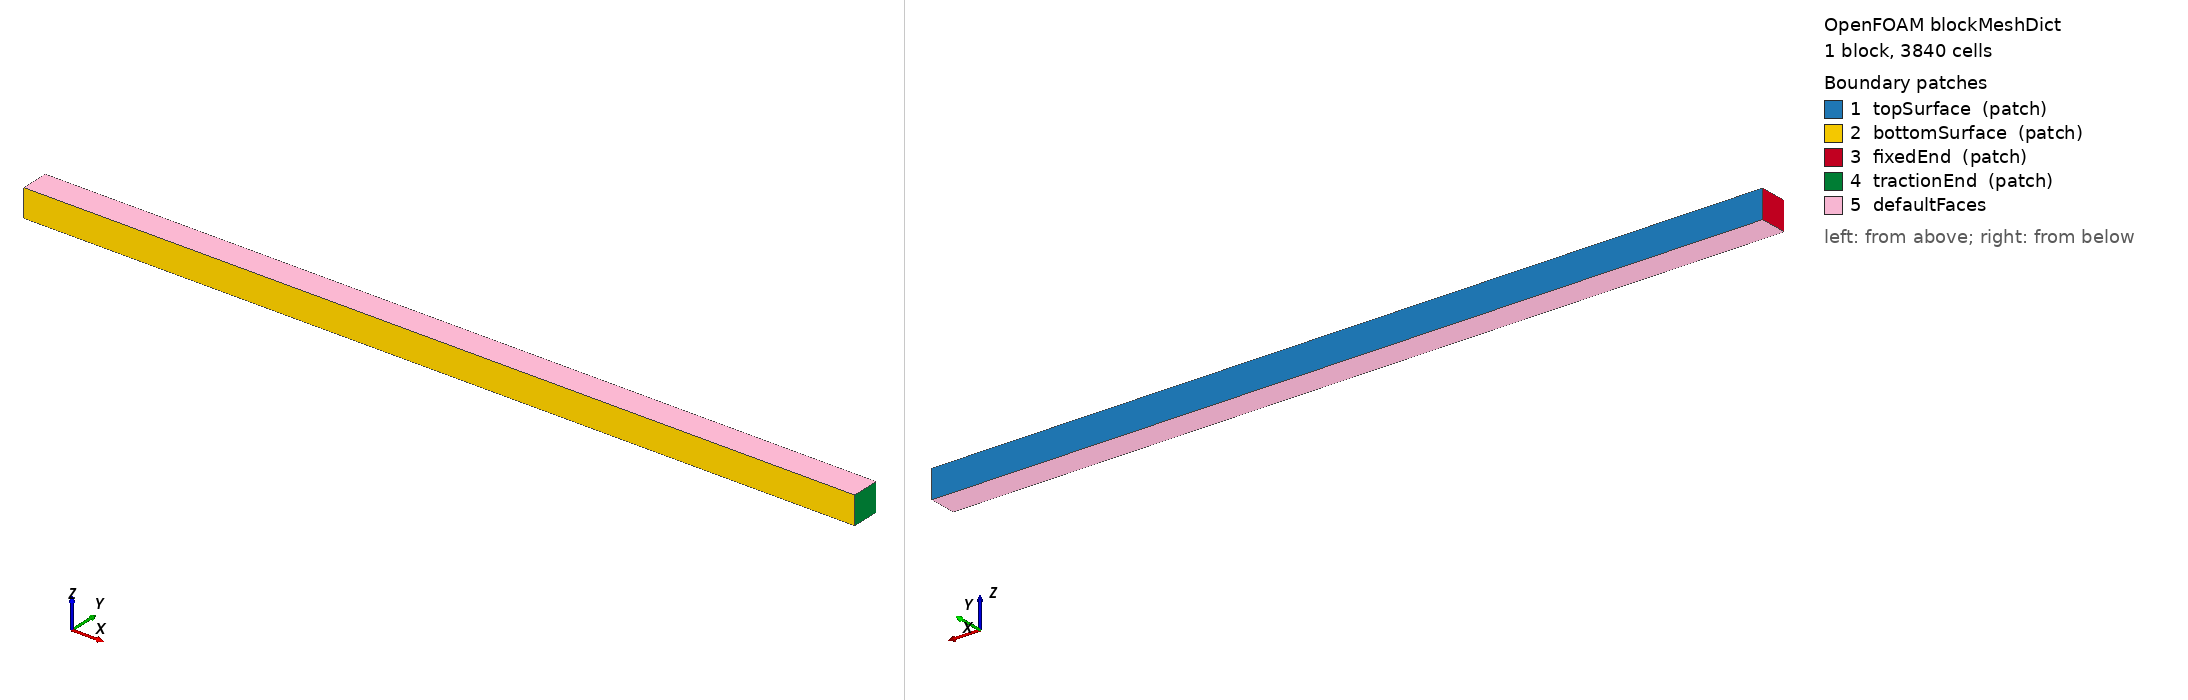

OpenFOAM case: the mesh blockMesh builds from blockMeshDict, 1 block(s), 3840 cells. Boundary patches (legend numbers): 1 topSurface (patch), 2 bottomSurface (patch), 3 fixedEnd (patch), 4 tractionEnd (patch), 5 defaultFaces. Left view from above one corner, right view from below the opposite corner. Boundary conditions: 2 field file(s) under 0/; 5 of 5 drawn patches have an entry in a shipped field file.

=== system/blockMeshDict ===
/*--------------------------------*- C++ -*----------------------------------*\
  =========                 |
  \\      /  F ield         | OpenFOAM: The Open Source CFD Toolbox
   \\    /   O peration     | Website:  https://openfoam.org
    \\  /    A nd           | Version:  14
     \\/     M anipulation  |
\*---------------------------------------------------------------------------*/
FoamFile
{
    format      ascii;
    class       dictionary;
    location    "system";
    object      blockMeshDict;
}
// * * * * * * * * * * * * * * * * * * * * * * * * * * * * * * * * * * * * * //

vertices
(

    (0 0 0)
    (30 0 0)
    (30 1 0)
    (0 1 0)
    (0 0 1)
    (30 0 1)
    (30 1 1)
    (0 1 1)

);

blocks
(
    hex (0 1 2 3 4 5 6 7) (48 80 1) simpleGrading (1.0 1.0 1.0)
);

defaultPatch
{
    type empty;
}

boundary
(
    topSurface
    {
        type patch;
        faces
        (
            (3 7 6 2)
        );
    }

    bottomSurface
    {
        type patch;
        faces
        (
            (4 0 1 5)
        );
    }

    fixedEnd
    {
        type patch;
        faces
        (
            (0 4 7 3)
        );
    }

    tractionEnd
    {
        type patch;
        faces
        (
            (1 2 6 5)
        );
    }
);


// ************************************************************************* //


=== system/controlDict ===
/*--------------------------------*- C++ -*----------------------------------*\
  =========                 |
  \\      /  F ield         | OpenFOAM: The Open Source CFD Toolbox
   \\    /   O peration     | Website:  https://openfoam.org
    \\  /    A nd           | Version:  14
     \\/     M anipulation  |
\*---------------------------------------------------------------------------*/
FoamFile
{
    format      ascii;
    class       dictionary;
    location    "system";
    object      controlDict;
}
// * * * * * * * * * * * * * * * * * * * * * * * * * * * * * * * * * * * * * //

solver          moldingSolidDisplacement;
libs            ("libmoldingFoam.so");

startFrom       startTime;

startTime       0;

stopAt          endTime;

endTime         10000;

deltaT          1;

writeControl    runTime;

writeInterval   1000;

purgeWrite      0;

writeFormat     ascii;

writeCompression off;

timeFormat      general;

timePrecision   6;

runTimeModifiable true;

// ************************************************************************* //


=== 0/T ===
/*--------------------------------*- C++ -*----------------------------------*\
  =========                 |
  \\      /  F ield         | OpenFOAM: The Open Source CFD Toolbox
   \\    /   O peration     | Website:  https://openfoam.org
    \\  /    A nd           | Version:  14
     \\/     M anipulation  |
\*---------------------------------------------------------------------------*/
FoamFile
{
    format      ascii;
    class       volScalarField;
    location    "0";
    object      T;
}
// * * * * * * * * * * * * * * * * * * * * * * * * * * * * * * * * * * * * * //

dimensions          [temperature];

internalField       uniform 310;

boundaryField
{
    topSurface
    {
        type                fixedValue;
        value               uniform 320;
    }

    bottomSurface
    {
        type                fixedValue;
        value               uniform 300;
    }

    fixedEnd
    {
        type                zeroGradient;
    }

    tractionEnd
    {
        type                zeroGradient;
    }

    defaultFaces
    {
        type                empty;
    }
}

// ************************************************************************* //


=== 0/e ===
FoamFile
{
    format      ascii;
    class       volScalarField;
    object      e;
}
dimensions      [0 2 -2 0 0 0 0];
internalField   uniform 155000;
boundaryField
{
    topSurface
    {
        type            fixedValue;
        value           uniform 160000;
    }
    bottomSurface
    {
        type            fixedValue;
        value           uniform 150000;
    }
    fixedEnd
    {
        type            zeroGradient;
    }
    tractionEnd
    {
        type            zeroGradient;
    }
    defaultFaces
    {
        type            empty;
    }
}
